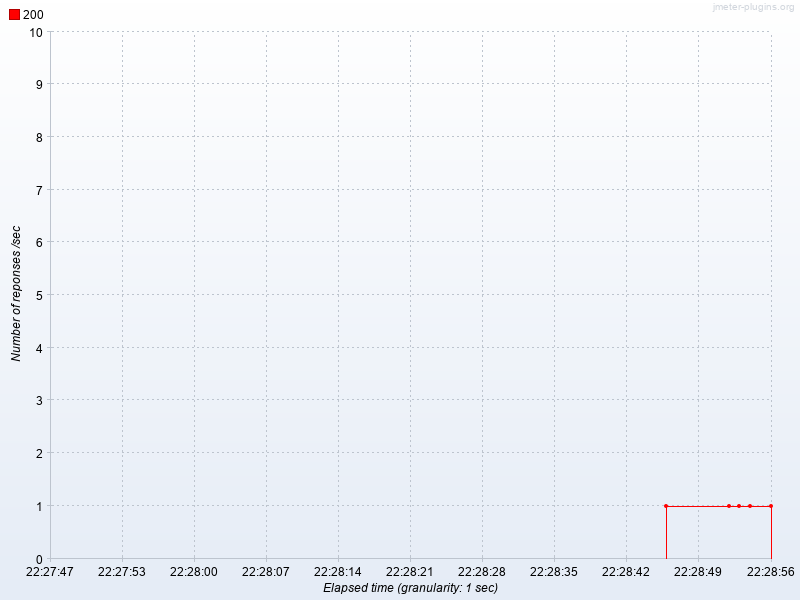

The file beside this chart, header and first rows:
Elapsed time, 200
22:28:46.0, 1.0
22:28:52.0, 1.0
22:28:53.0, 1.0
22:28:54.0, 1.0
22:28:56.0, 1.0
